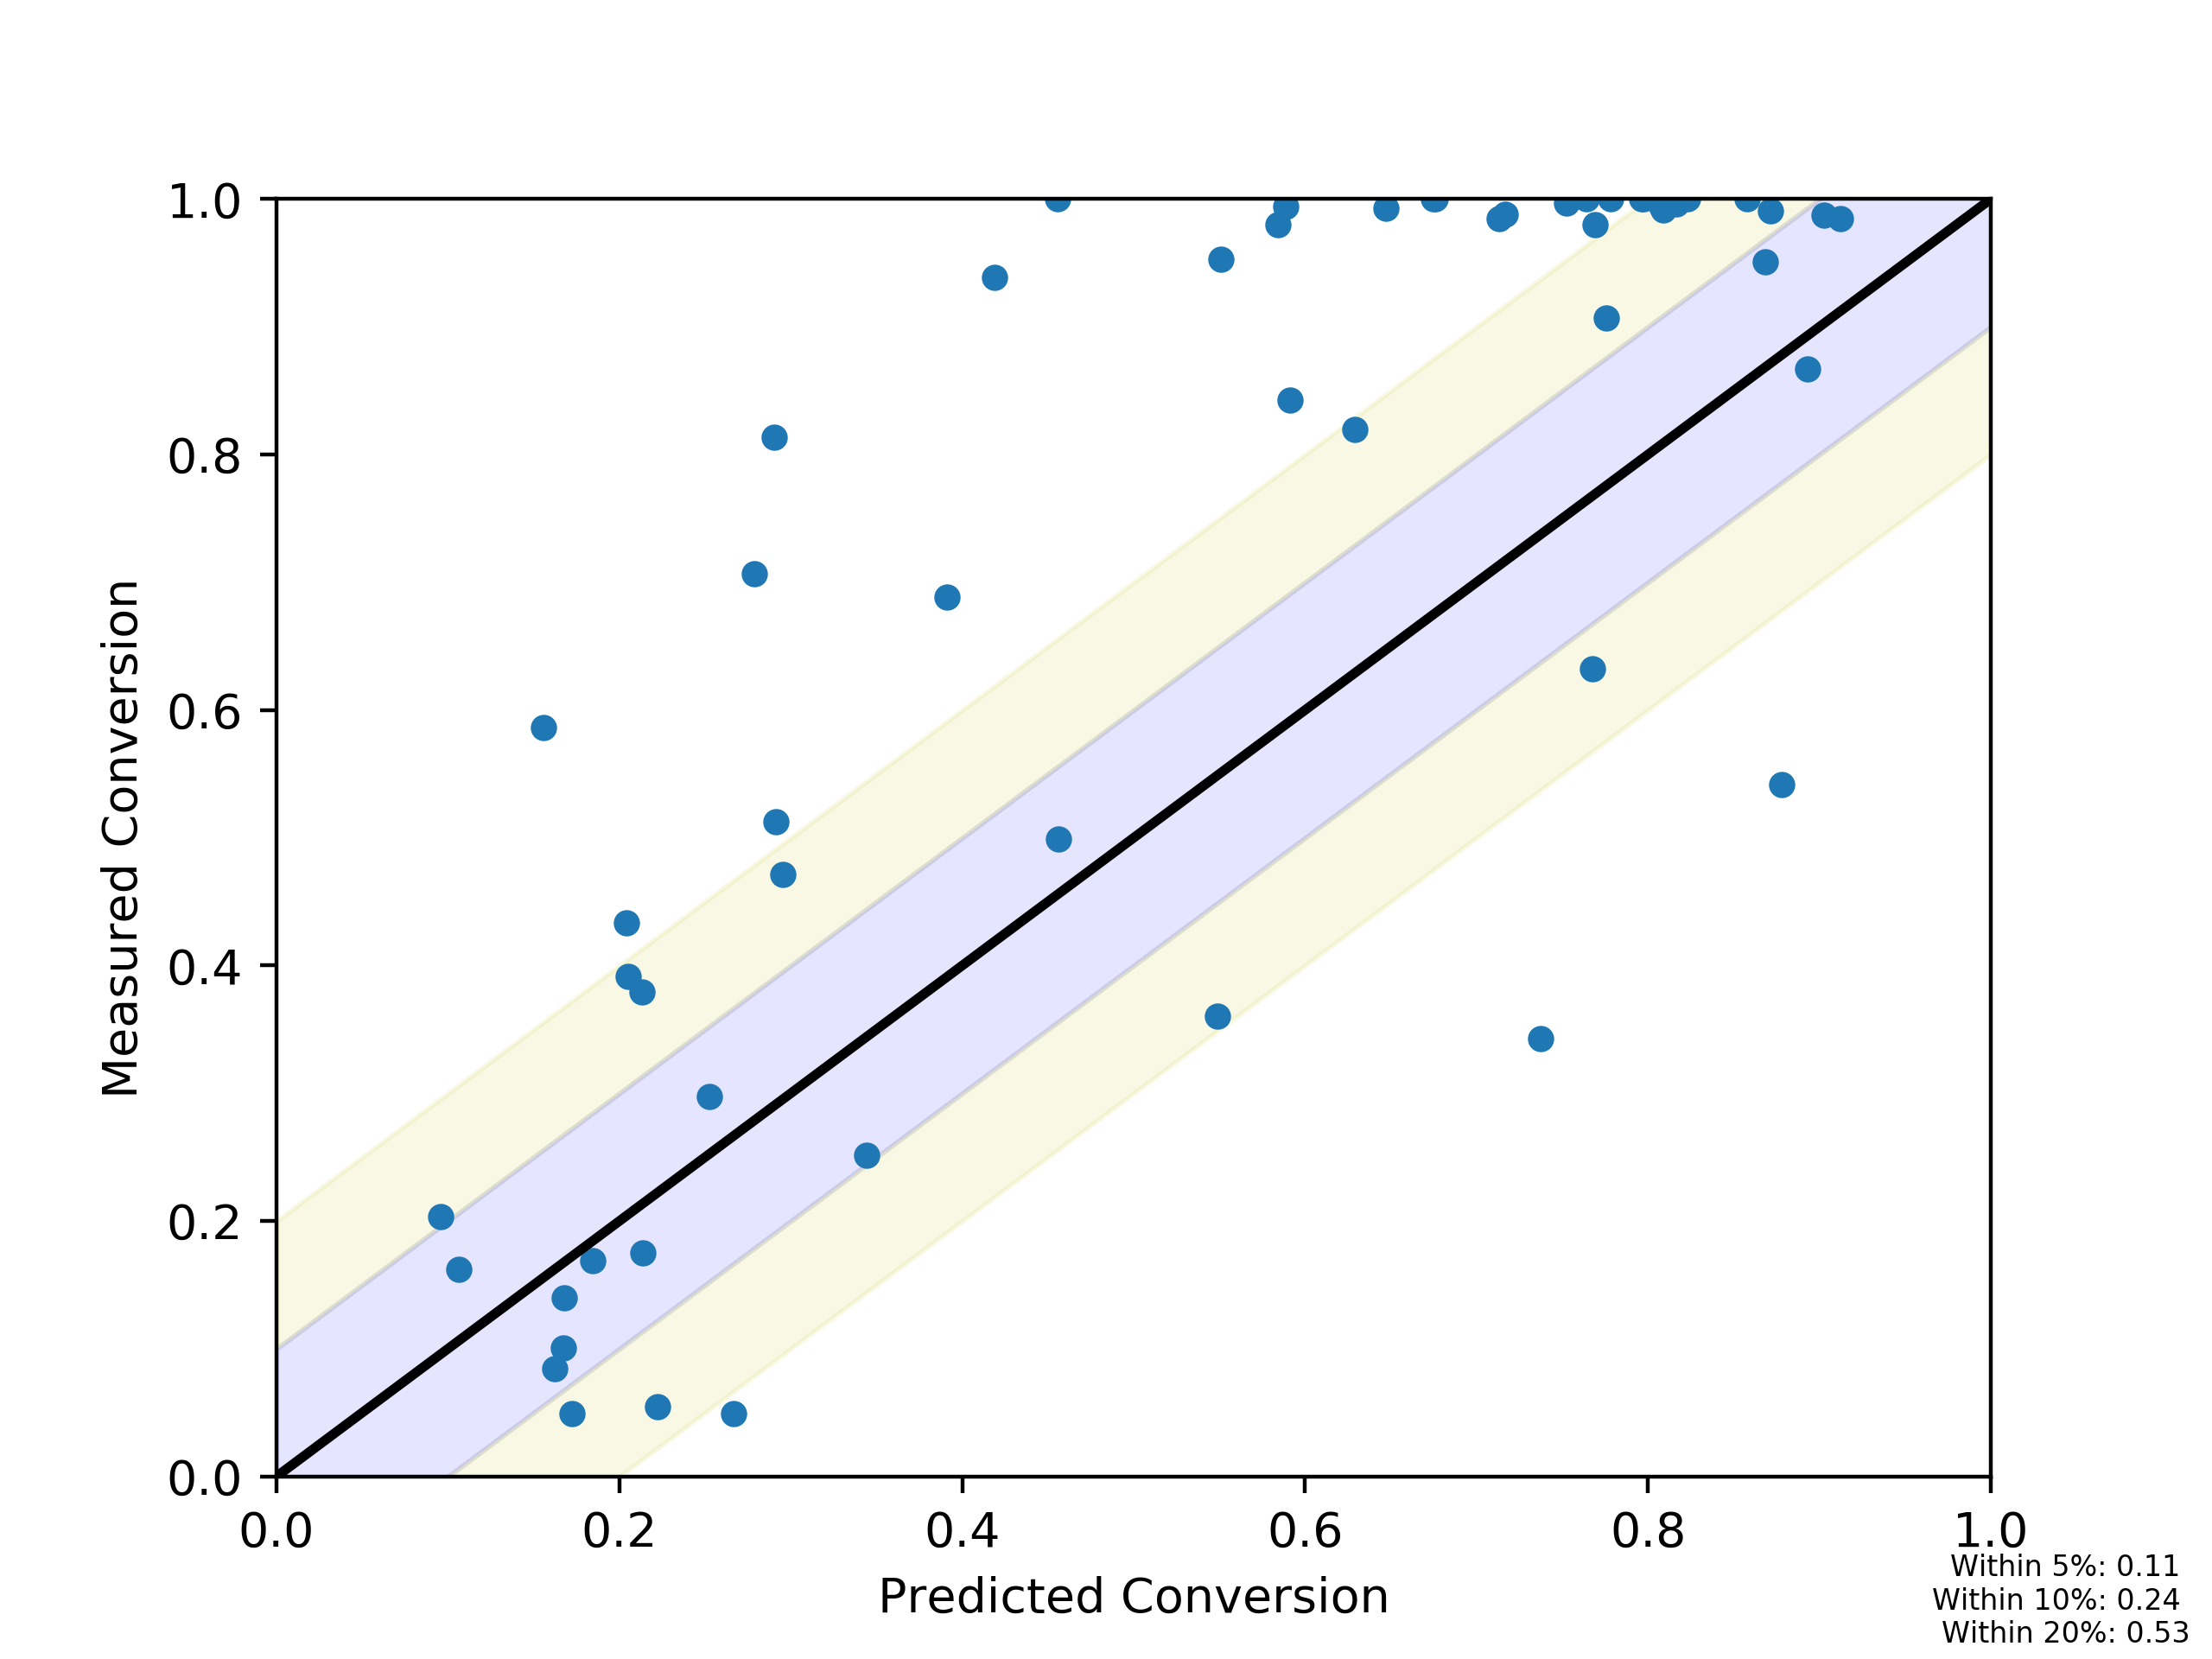

Values plotted in this chart, from the file beside it:
, Predicted Conversion, Measured Conversion
67_350_0, 0.6292, 0.8196
75_300_0, 0.2788, 0.7066
65_450_0, 0.9124, 0.9845
77_300_0, 0.2667, 0.04936
76_350_0, 0.7375, 0.3431
65_350_0, 0.5888, 0.994
76_250_0, 0.2137, 0.1752
65_300_0, 0.2901, 0.8135
75_250_0, 0.1723, 0.0495
66_450_0, 0.8577, 1.0
77_250_0, 0.1846, 0.1687
67_300_0, 0.2915, 0.5124
77_350_0, 0.5488, 0.3602
74_350_0, 0.6748, 1.0
76_400_0, 0.8781, 0.5417
73_250_0, 0.2951, 0.471
77_400_0, 0.7676, 0.6325
69_350_0, 0.4564, 0.4989
83_400_0, 0.7133, 0.9849
82_300_0, 0.2051, 0.3915
82_450_0, 0.8685, 0.9508
76_450_0, 0.8932, 0.8668
75_350_0, 0.5511, 0.9531
75_450_0, 0.6757, 1.0
82_400_0, 0.7693, 0.9801
75_400_0, 0.6473, 0.9927
69_250_0, 0.1625, 0.08462
77_450_0, 0.7757, 0.9069
65_400_0, 0.8714, 0.991
74_300_0, 0.3913, 0.6886
66_250_0, 0.09568, 0.2038
76_300_0, 0.344, 0.2515
74_450_0, 0.7781, 1.0
73_450_0, 0.8079, 0.9943
83_450_0, 0.8168, 0.9964
73_400_0, 0.7975, 1.0
74_400_0, 0.7639, 1.0
69_450_0, 0.8232, 1.0
83_300_0, 0.2527, 0.2972
73_300_0, 0.5911, 0.8424
66_400_0, 0.7963, 1.0
83_350_0, 0.419, 0.939
67_250_0, 0.1679, 0.1399
66_350_0, 0.4559, 1.0
82_250_0, 0.1064, 0.162
65_250_0, 0.2042, 0.4332
82_350_0, 0.5842, 0.9803
69_300_0, 0.2223, 0.05486
74_250_0, 0.2134, 0.3792
67_450_0, 0.9027, 0.9875
66_300_0, 0.1556, 0.5863
69_400_0, 0.7169, 0.9884
83_250_0, 0.1676, 0.1009
67_400_0, 0.8091, 0.9916
73_350_0, 0.7527, 0.997
